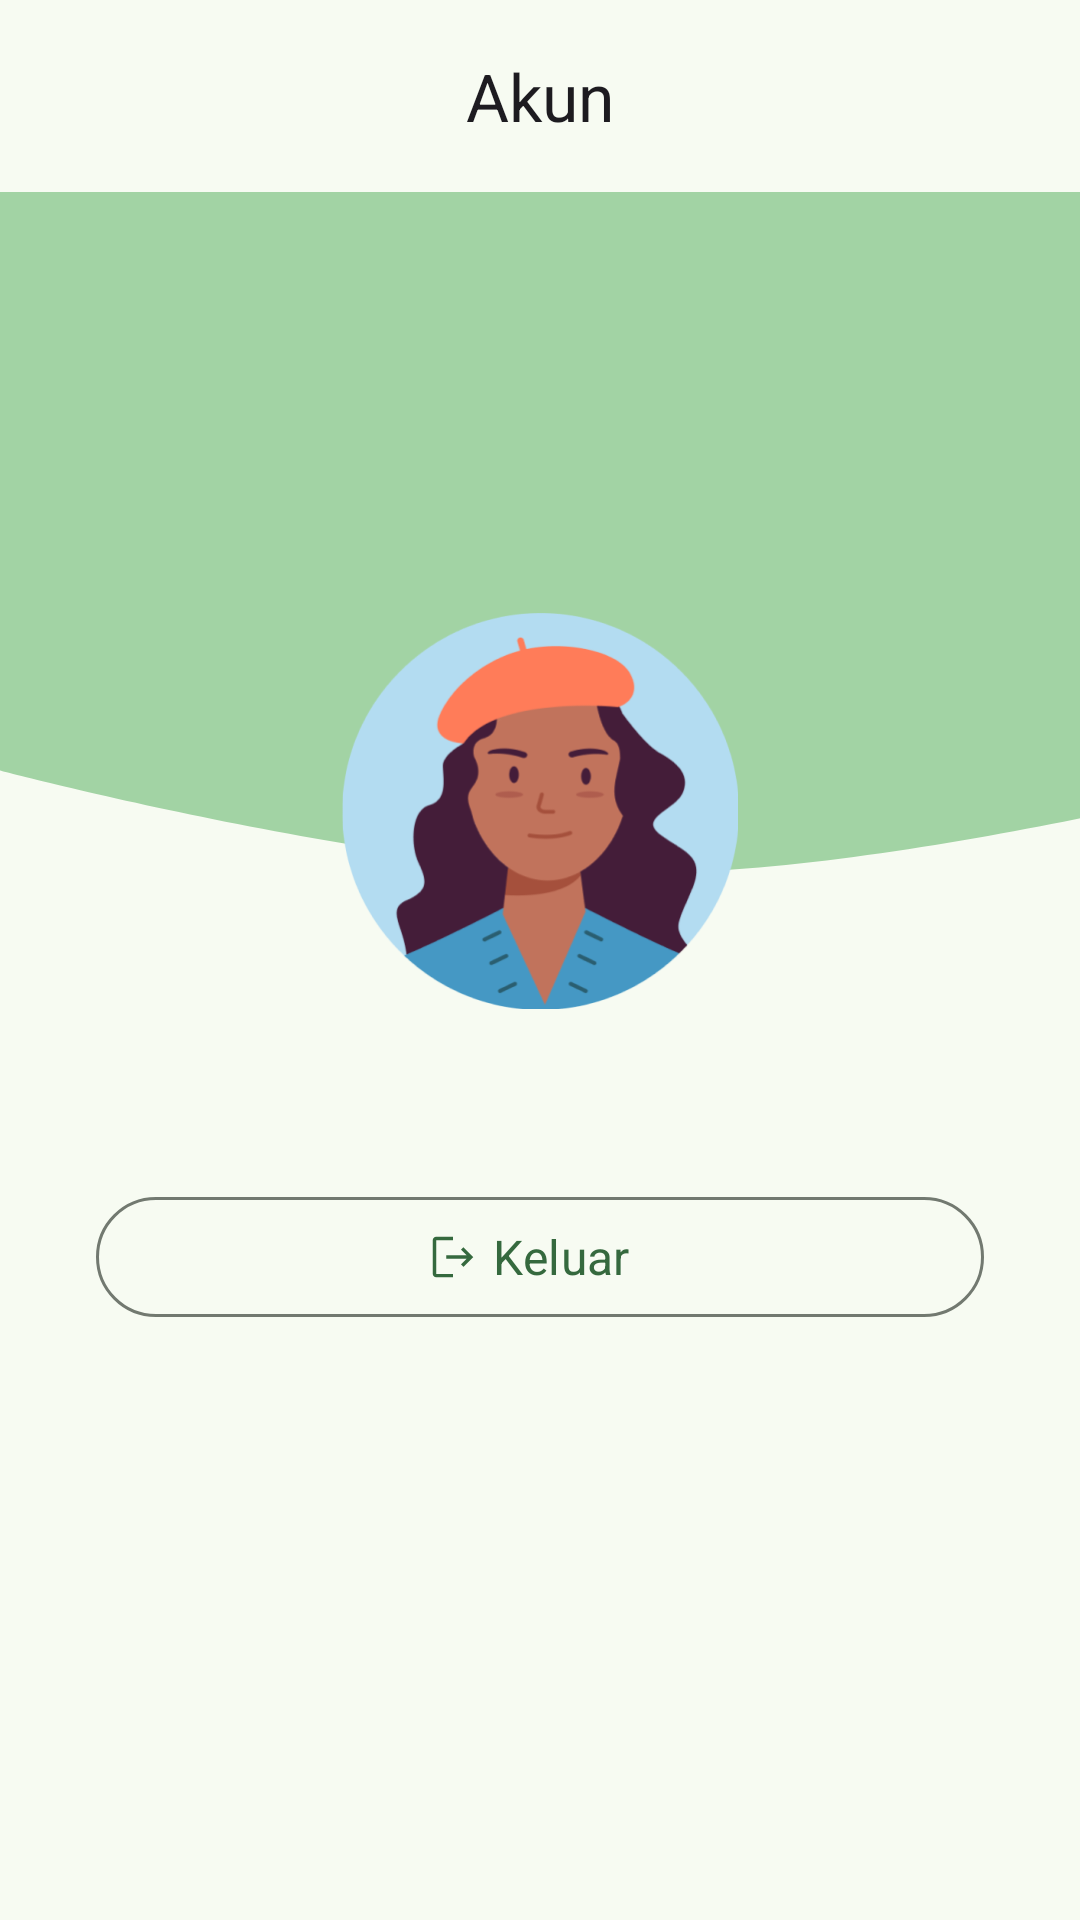

Layout XML and referenced resources for this Android screen:
<!-- AndroidManifest.xml: application theme Base.AppTheme -->
<!-- res/layout/fragment_profile.xml -->
<?xml version="1.0" encoding="utf-8"?>
<androidx.coordinatorlayout.widget.CoordinatorLayout xmlns:android="http://schemas.android.com/apk/res/android"
    xmlns:app="http://schemas.android.com/apk/res-auto"
    xmlns:tools="http://schemas.android.com/tools"
    android:layout_width="match_parent"
    android:layout_height="match_parent"
    tools:context=".ui.profile.ProfileFragment">

    <ImageView
        android:id="@+id/profile_image"
        android:layout_width="430dp"
        android:layout_height="291dp"
        android:layout_gravity="top"
        android:scaleType="centerInside"
        android:src="@drawable/profile_image" />

    <androidx.constraintlayout.utils.widget.ImageFilterView
        android:id="@+id/img_rect"
        android:layout_width="match_parent"
        android:layout_height="wrap_content"
        app:layout_constraintEnd_toEndOf="parent"
        app:layout_constraintStart_toStartOf="parent"
        app:layout_constraintTop_toTopOf="parent"
        app:srcCompat="@drawable/profile_rect" />

    <com.google.android.material.appbar.AppBarLayout
        android:layout_width="match_parent"
        android:layout_height="wrap_content"
        app:layout_constraintEnd_toEndOf="parent"
        app:layout_constraintStart_toStartOf="parent"
        app:layout_constraintTop_toTopOf="parent">

        <com.google.android.material.appbar.MaterialToolbar
            android:layout_width="match_parent"
            android:layout_height="wrap_content"
            android:minHeight="?attr/actionBarSize"
            app:title="@string/title_profile"
            app:titleCentered="true" />

        <com.google.android.material.progressindicator.LinearProgressIndicator
            android:id="@+id/linearProgress"
            android:layout_width="match_parent"
            android:layout_height="wrap_content"
            android:layout_gravity="top"
            android:indeterminate="true"
            android:visibility="gone" />

    </com.google.android.material.appbar.AppBarLayout>

    <LinearLayout
        android:id="@+id/container_group"
        android:layout_width="match_parent"
        android:layout_height="wrap_content"
        android:layout_gravity="center_horizontal"
        android:layout_marginTop="195dp"
        android:gravity="center"
        android:orientation="vertical"
        app:layout_anchor="@id/img_rect">

        <FrameLayout
            android:id="@+id/container_avatar"
            android:layout_width="match_parent"
            android:layout_height="150dp">

            <FrameLayout
                android:id="@+id/container_component"
                android:layout_width="132.31dp"
                android:layout_height="132.61dp"
                android:layout_gravity="center">

                <ImageView
                    android:id="@+id/iv_profile"
                    android:layout_width="match_parent"
                    android:layout_height="match_parent"
                    android:scaleType="centerCrop"
                    android:src="@drawable/image_rectangle7" />

            </FrameLayout>

        </FrameLayout>

        <TextView
            android:id="@+id/txt_name"
            android:layout_width="match_parent"
            android:layout_height="wrap_content"
            android:gravity="center"
            android:includeFontPadding="false"
            android:maxLines="1"
            android:singleLine="true"
            android:textSize="22sp"
            tools:text="@tools:sample/full_names"/>

        <TextView
            android:id="@+id/txt_email"
            android:layout_width="match_parent"
            android:layout_height="wrap_content"
            android:gravity="center"
            android:includeFontPadding="false"
            android:maxLines="1"
            android:singleLine="true"
            android:textSize="14sp"
            tools:text="@tools:sample/us_phones"/>

        <com.google.android.material.button.MaterialButton
            android:id="@+id/btn_logout"
            style="@style/Widget.Material3.Button.OutlinedButton.Icon"
            android:layout_width="match_parent"
            android:layout_height="wrap_content"
            android:layout_marginLeft="32dp"
            android:layout_marginTop="8dp"
            android:layout_marginRight="32dp"
            android:text="@string/logout"
            android:textSize="16sp"
            app:icon="@drawable/ic_logout_48dp"
            app:iconGravity="textStart"
            />

    </LinearLayout>

</androidx.coordinatorlayout.widget.CoordinatorLayout>
<!-- resources referenced by this layout -->
<resources>
  <!-- drawable ic_logout_48dp (drawable) -->
  <vector xmlns:android="http://schemas.android.com/apk/res/android"
      android:width="48dp"
      android:height="48dp"
      android:viewportWidth="960"
      android:viewportHeight="960">
      <path
          android:fillColor="#e8eaed"
          android:pathData="M180,840q-24,0 -42,-18t-18,-42v-600q0,-24 18,-42t42,-18h299v60L180,180v600h299v60L180,840ZM666,655 L623,612 725,510L360,510v-60h363L621,348l43,-43 176,176 -174,174Z" />
  </vector>
  <!-- drawable profile_image (drawable) -->
  <vector xmlns:android="http://schemas.android.com/apk/res/android"
      android:width="430.00dp"
      android:height="291.00dp"
      android:viewportWidth="430"
      android:viewportHeight="291">
      <path
          android:fillColor="#FFA2D3A4"
          android:pathData="M0 0h430v256.8S299.59 291.12 213.9 291C129.06 290.87 0 256.8 0 256.8V0Z" />
  </vector>
  <string name="logout">Keluar</string>
  <string name="title_profile">Akun</string>
  <color name="md_theme_primary">#35693E</color>
  <color name="md_theme_onPrimary">#FFFFFF</color>
  <color name="md_theme_primaryContainer">#B7F1BA</color>
  <color name="md_theme_onPrimaryContainer">#002109</color>
  <color name="md_theme_secondary">#516351</color>
  <color name="md_theme_onSecondary">#FFFFFF</color>
  <color name="md_theme_secondaryContainer">#D4E8D1</color>
  <color name="md_theme_onSecondaryContainer">#0F1F11</color>
  <color name="md_theme_tertiary">#39656D</color>
  <color name="md_theme_onTertiary">#FFFFFF</color>
  <color name="md_theme_tertiaryContainer">#BDEAF3</color>
  <color name="md_theme_onTertiaryContainer">#001F24</color>
  <color name="md_theme_error">#BA1A1A</color>
  <color name="md_theme_onError">#FFFFFF</color>
  <color name="md_theme_errorContainer">#FFDAD6</color>
  <color name="md_theme_onErrorContainer">#410002</color>
  <color name="md_theme_background">#F7FBF2</color>
  <color name="md_theme_onBackground">#181D18</color>
  <color name="md_theme_surface">#F7FBF2</color>
  <color name="md_theme_onSurface">#181D18</color>
  <color name="md_theme_surfaceVariant">#DDE5DA</color>
  <color name="md_theme_onSurfaceVariant">#414941</color>
  <color name="md_theme_outline">#727970</color>
  <color name="md_theme_outlineVariant">#C1C9BE</color>
  <color name="md_theme_inverseSurface">#2D322C</color>
  <color name="md_theme_inverseOnSurface">#EEF2EA</color>
  <color name="md_theme_inversePrimary">#9BD4A0</color>
  <color name="md_theme_primaryFixed">#B7F1BA</color>
  <color name="md_theme_onPrimaryFixed">#002109</color>
  <color name="md_theme_primaryFixedDim">#9BD4A0</color>
  <color name="md_theme_onPrimaryFixedVariant">#1C5129</color>
  <color name="md_theme_secondaryFixed">#D4E8D1</color>
  <color name="md_theme_onSecondaryFixed">#0F1F11</color>
  <color name="md_theme_secondaryFixedDim">#B8CCB6</color>
  <color name="md_theme_onSecondaryFixedVariant">#3A4B3A</color>
  <color name="md_theme_tertiaryFixed">#BDEAF3</color>
  <color name="md_theme_onTertiaryFixed">#001F24</color>
  <color name="md_theme_tertiaryFixedDim">#A1CED7</color>
  <color name="md_theme_onTertiaryFixedVariant">#1F4D54</color>
  <color name="md_theme_surfaceDim">#D7DBD3</color>
  <color name="md_theme_surfaceBright">#F7FBF2</color>
  <color name="md_theme_surfaceContainerLowest">#FFFFFF</color>
  <color name="md_theme_surfaceContainerLow">#F1F5EC</color>
  <color name="md_theme_surfaceContainer">#EBEFE7</color>
  <color name="md_theme_surfaceContainerHigh">#E5E9E1</color>
  <color name="md_theme_surfaceContainerHighest">#E0E4DB</color>
</resources>
